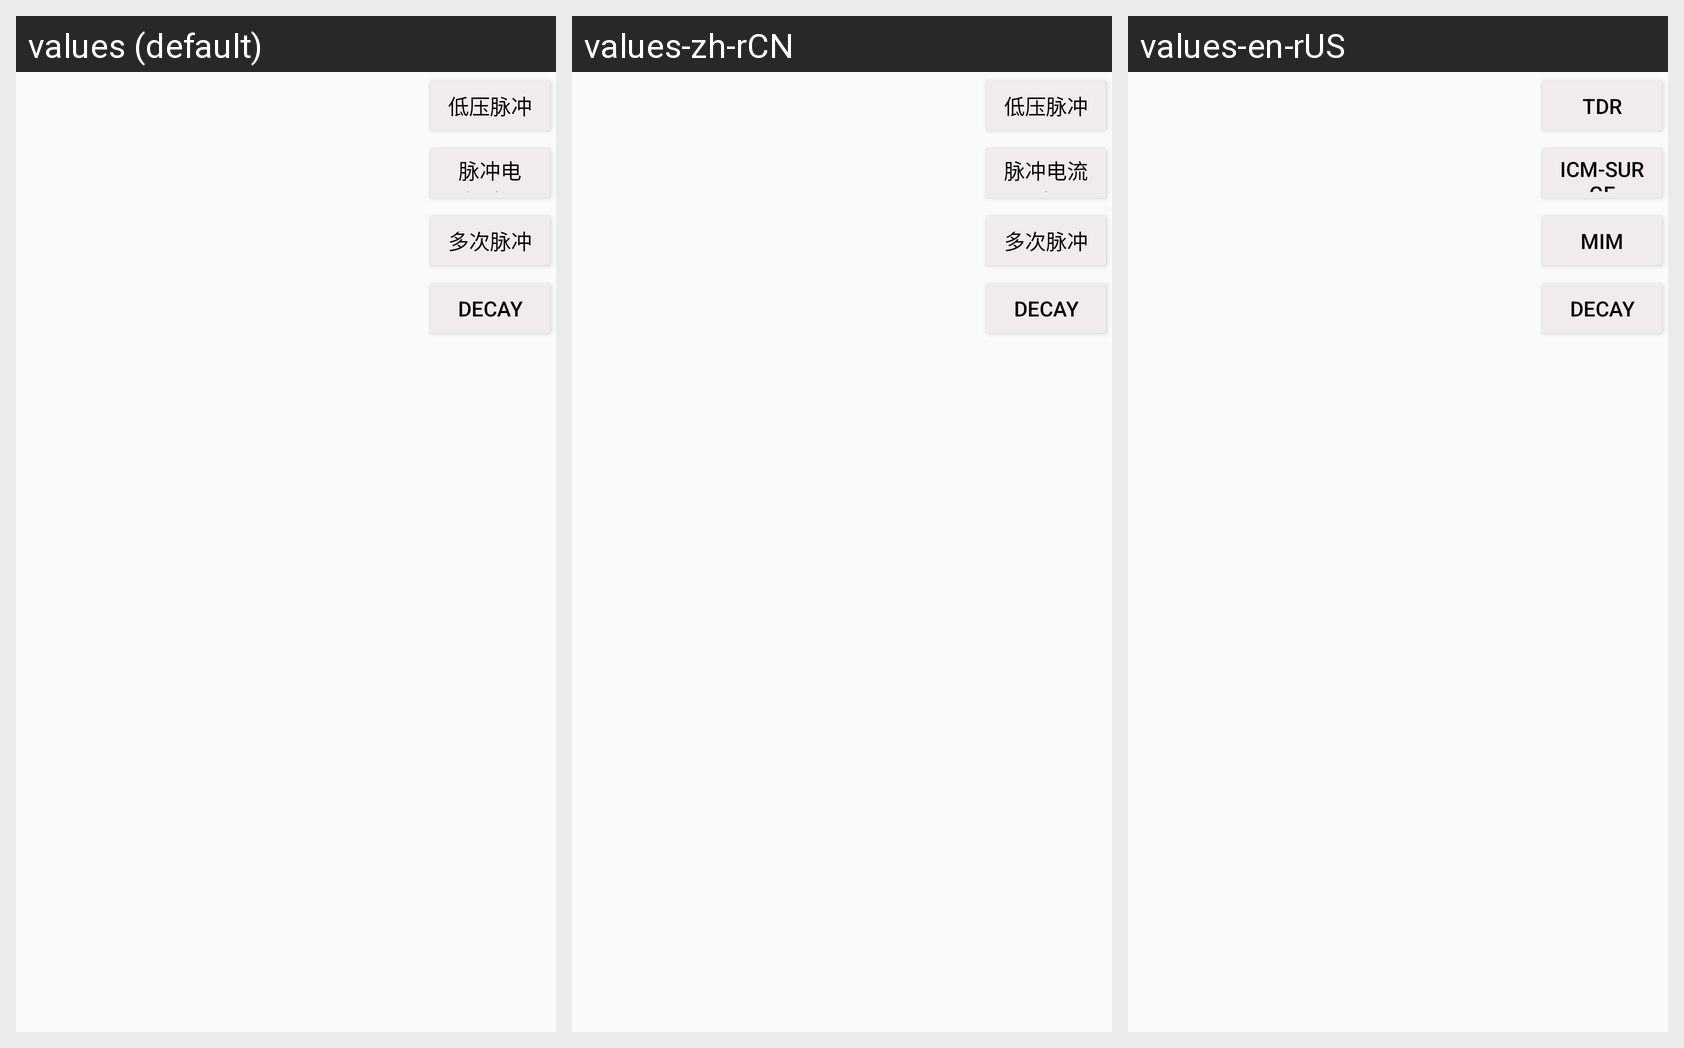

Locale-by-locale string values for the Android screen shown in this grid:
Android screen res/layout/z_mtd_layout.xml rendered under 3 locales, left to right: values (default), values-zh-rCN, values-en-rUS. Device: Nexus 5 (rendered at 1080×1920; each locale shown at half size, 540×960, under a caption strip naming it); theme AppTheme.
Strings drawn on this screen, with the default value and each locale's value (text and hints the layout hard-codes, and strings that could not be matched under every locale, appear in the picture but are not listed):

btn_tdr
  values: 低压脉冲
  values-zh-rCN: 低压脉冲
  values-en-rUS: TDR

btn_icm
  values: 脉冲电流-冲闪
  values-zh-rCN: 脉冲电流—冲闪
  values-en-rUS: ICM-SURGE

btn_sim
  values: 多次脉冲
  values-zh-rCN: 多次脉冲
  values-en-rUS: MIM

btn_decay
  values: DECAY
  values-zh-rCN: DECAY
  values-en-rUS: DECAY
